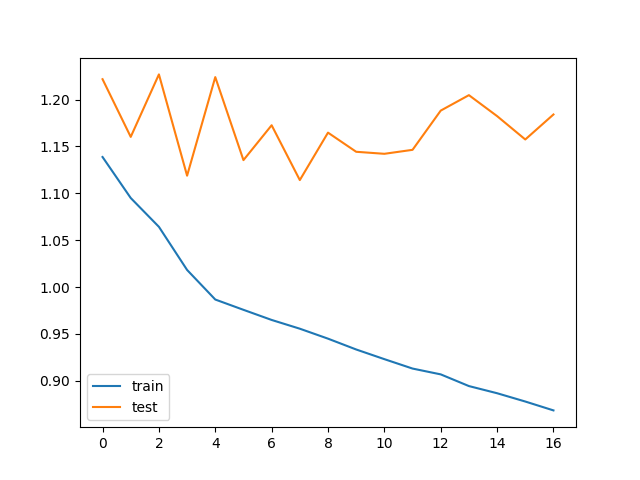

The table this chart was drawn from, first rows:
train_loss, test_loss, save
1.139, 1.222, V
1.095, 1.16, V
1.064, 1.227, 
1.018, 1.119, V
0.9867, 1.224, 
0.9757, 1.135, 
0.9649, 1.173, 
0.9556, 1.114, V
0.945, 1.165, 
0.9334, 1.144, 
0.9231, 1.142, 
0.9131, 1.146, 
0.9068, 1.188, 
0.8944, 1.205, 
0.8867, 1.182, 
0.8779, 1.157, 
0.8684, 1.184, 
